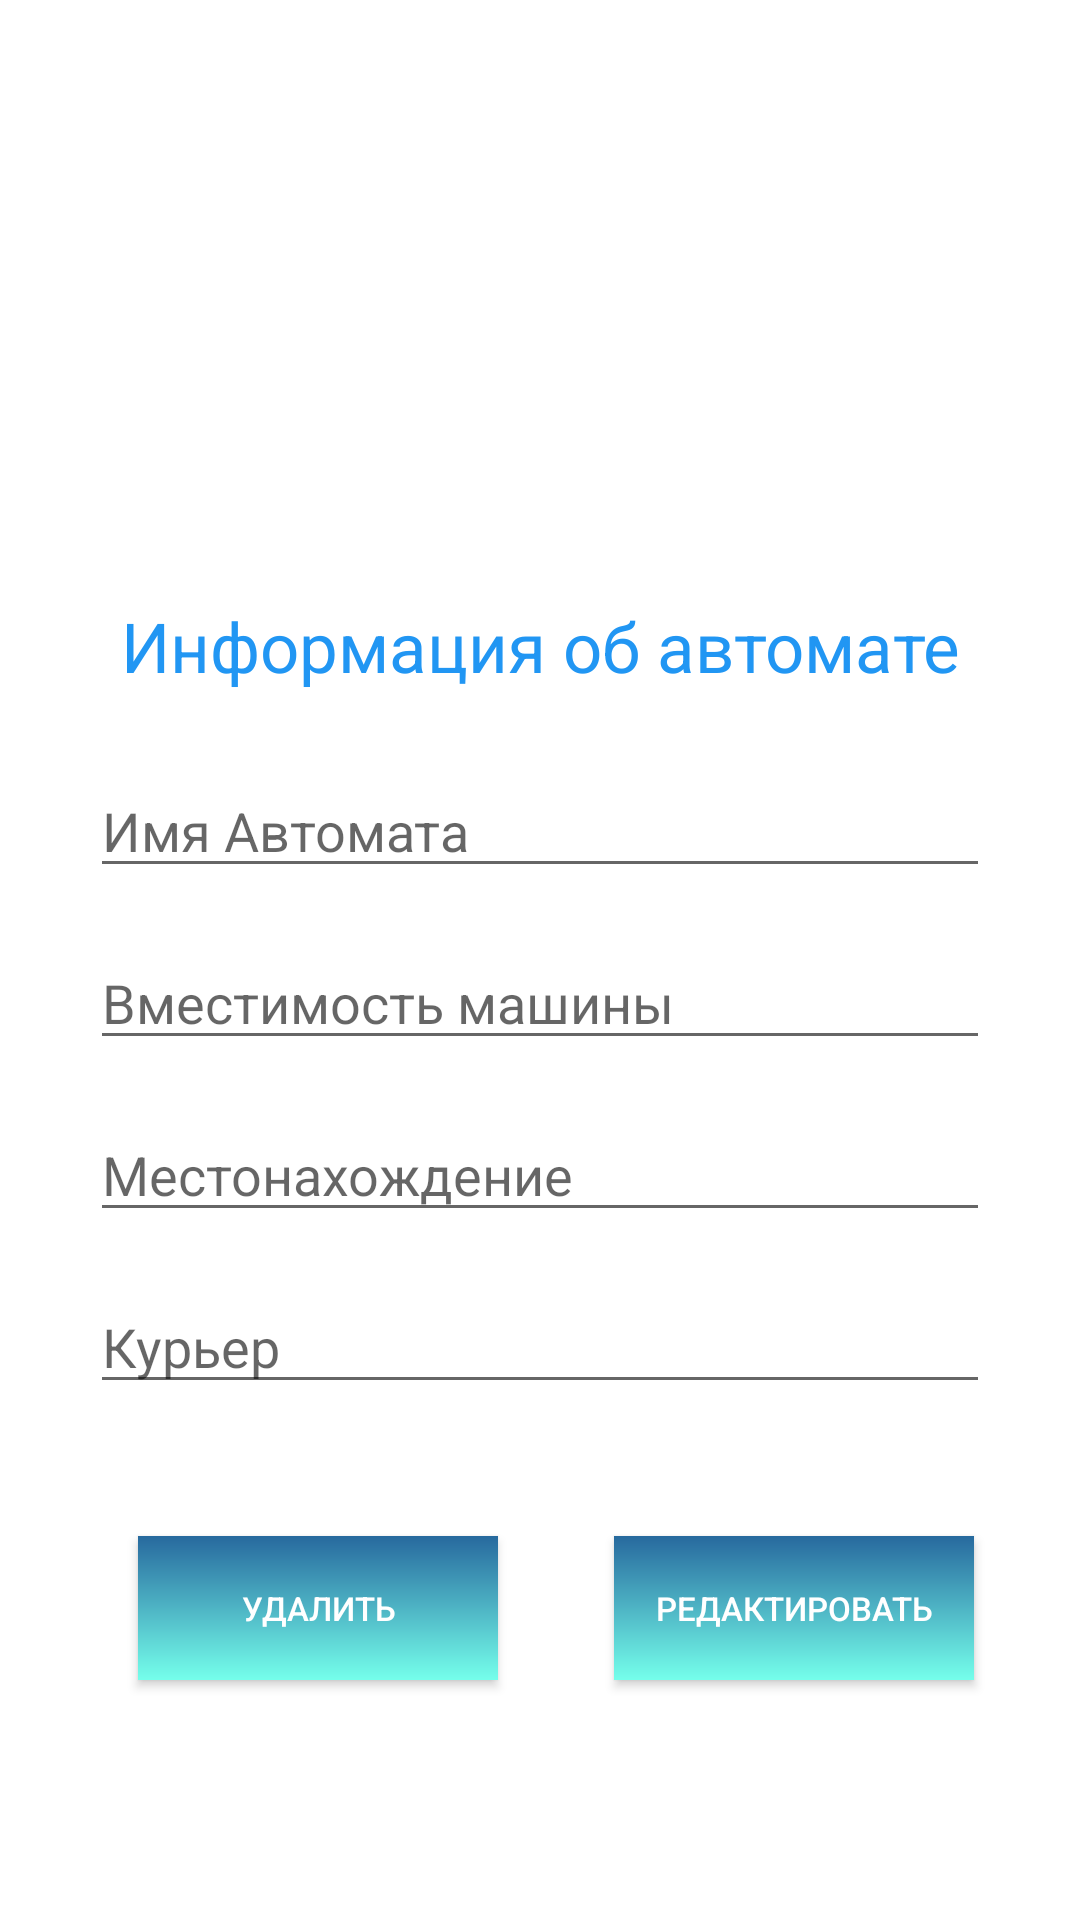

Android layout source for this screen:
<!-- AndroidManifest.xml: application theme Theme.VendingMachineApp -->
<!-- res/layout/activity_update_vendings.xml -->
<?xml version="1.0" encoding="utf-8"?>
<androidx.constraintlayout.widget.ConstraintLayout xmlns:android="http://schemas.android.com/apk/res/android"
    xmlns:app="http://schemas.android.com/apk/res-auto"
    xmlns:tools="http://schemas.android.com/tools"
    android:layout_width="match_parent"
    android:layout_height="match_parent"
    tools:context=".UpdateVendings">
    <TextView
        android:id="@+id/textView4"
        android:layout_width="wrap_content"
        android:layout_height="wrap_content"
        android:layout_marginTop="200dp"
        android:text="Информация об автомате"
        android:textSize="23dp"
        android:textColor="#2196F3"
        app:layout_constraintEnd_toEndOf="parent"
        app:layout_constraintStart_toStartOf="parent"
        app:layout_constraintTop_toTopOf="parent" />

    <EditText
        android:id="@+id/machinenameEdit"
        android:layout_width="300dp"
        android:layout_height="wrap_content"
        android:layout_marginTop="24dp"
        android:ems="10"
        android:hint="Имя Автомата"
        android:inputType="textPersonName"
        app:layout_constraintEnd_toEndOf="parent"
        app:layout_constraintStart_toStartOf="parent"
        app:layout_constraintTop_toBottomOf="@+id/textView4" />

    <EditText
        android:id="@+id/machineCapacityEdit"
        android:layout_width="300dp"
        android:layout_height="wrap_content"
        android:layout_marginTop="16dp"
        android:ems="10"
        android:inputType="number"
        app:layout_constraintEnd_toEndOf="parent"
        app:layout_constraintStart_toStartOf="parent"
        app:layout_constraintTop_toBottomOf="@+id/machinenameEdit"
        android:hint="Вместимость машины"/>

    <EditText
        android:id="@+id/machineLocationEdit"
        android:layout_width="300dp"
        android:layout_height="wrap_content"
        android:layout_marginTop="16dp"
        android:ems="10"
        android:inputType="textPersonName"
        android:hint="Местонахождение"
        app:layout_constraintEnd_toEndOf="parent"
        app:layout_constraintStart_toStartOf="parent"
        app:layout_constraintTop_toBottomOf="@+id/machineCapacityEdit" />

    <EditText
        android:id="@+id/machineCourierEdit"
        android:layout_width="300dp"
        android:layout_height="wrap_content"
        android:layout_marginTop="16dp"
        android:ems="10"
        android:inputType="textPersonName"
        android:hint="Курьер"
        app:layout_constraintEnd_toEndOf="parent"
        app:layout_constraintStart_toStartOf="parent"
        app:layout_constraintTop_toBottomOf="@+id/machineLocationEdit" />

    <androidx.appcompat.widget.AppCompatButton
        android:id="@+id/deleteMachine"
        android:layout_width="120dp"
        android:layout_height="wrap_content"
        android:layout_marginTop="44dp"
        android:background="@drawable/buttonbg"
        android:text="Удалить"
        android:textColor="@color/white"
        app:layout_constraintEnd_toEndOf="parent"
        android:textSize="11dp"
        app:layout_constraintHorizontal_bias="0.192"
        app:layout_constraintStart_toStartOf="parent"
        app:layout_constraintTop_toBottomOf="@+id/machineCourierEdit" />

    <androidx.appcompat.widget.AppCompatButton
        android:id="@+id/editMachine"
        android:layout_width="120dp"
        android:layout_height="wrap_content"
        android:layout_marginTop="44dp"
        android:textSize="11dp"
        android:background="@drawable/buttonbg"
        android:text="Редактировать"
        android:textColor="@color/white"
        app:layout_constraintEnd_toEndOf="parent"
        app:layout_constraintHorizontal_bias="0.521"
        app:layout_constraintStart_toEndOf="@+id/deleteMachine"
        app:layout_constraintTop_toBottomOf="@+id/machineCourierEdit" />

</androidx.constraintlayout.widget.ConstraintLayout>
<!-- resources referenced by this layout -->
<resources>
  <!-- drawable buttonbg (drawable) -->
  <?xml version="1.0" encoding="utf-8"?>
  <shape xmlns:android="http://schemas.android.com/apk/res/android" android:shape="rectangle">
  <gradient
      android:startColor="#27699E"
      android:endColor="#75FFEB"
      android:angle="-45"/>
  </shape>
  <style name="Theme.VendingMachineApp" parent="Theme.MaterialComponents.DayNight.NoActionBar">
          
          <item name="colorPrimary">@color/purple_500</item>
          <item name="colorPrimaryVariant">@color/purple_700</item>
          <item name="colorOnPrimary">@color/white</item>
          
          <item name="colorSecondary">@color/teal_200</item>
          <item name="colorSecondaryVariant">@color/teal_700</item>
          <item name="colorOnSecondary">@color/black</item>
          
          <item name="android:statusBarColor">?attr/colorPrimaryVariant</item>
          
      </style>
  <!-- not gathered from this repository: default colours our renderer supplied (Android Studio template values) -->
  <color name="purple_500">#FF6200EE</color>
  <color name="purple_700">#FF3700B3</color>
  <color name="teal_200">#FF03DAC5</color>
  <color name="teal_700">#FF018786</color>
  <color name="black">#FF000000</color>
  <color name="white">#FFFFFFFF</color>
</resources>
